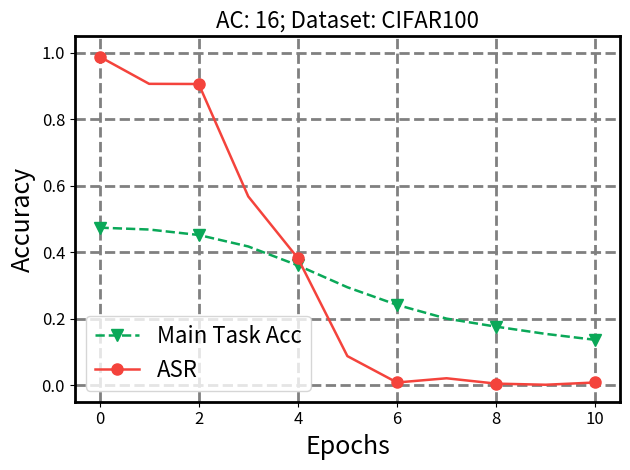

This chart was generated by the following Python code: (Note: this script raises an exception after producing the figure.)
import matplotlib.pyplot as plt
import numpy as np
import os

def plot_acc(main_task_acc, asr, attack_features=16, dataset="CIFAR100",
             save_dir="../", pic_type = "png"):
    # 样式参数设置
    linewidth = 1.8
    labelsize = 18
    bwith = 2
    lwith = 2
    markevery=2
    markersize = 8
    ticksize = 12
    x_ticks_gap=2
    legendsize = 16
    legend_loc = "lower left" # upper right, lower right, lower left

    # 创建图形
    fig, ax = plt.subplots(1, 1)# figsize=(16, 9)
   
    # 设置轴的样式
    for spine in ax.spines.values():
        spine.set_linewidth(bwith)
    ax.grid(which="major", ls="--", lw=lwith, c="gray")

    # 颜色映射
    # marker 类型: o: 圆形, *: 五角星, v: 三角形, s: 正方形
    # google 配色: #f4433c 红色, #ffbc32 黄色, #0aa858 绿色, #2d85f0 蓝色
    colors = ['#0aa858', '#f4433c', '#2d85f0', '#ffbc32']
    markers = ['v', 'o', 's', '*']
    
    epochs = list(range(len(main_task_acc)))
    main_task_acc = [acc/100 for acc in main_task_acc]
    asr = [acc/100 for acc in asr]
    
    # 绘制主任务准确率
    ax.plot(
        epochs,
        main_task_acc,
        label=f'Main Task Acc',
        ls="--",
        linewidth=linewidth,
        c=colors[0],
        marker=markers[0],
        markersize=markersize,
        markevery=markevery,
    )
    # 绘制ASR
    ax.plot(
        epochs,
        asr,
        label=f'ASR',
        ls="-",
        linewidth=linewidth,
        c=colors[1],
        marker=markers[1],
        markersize=markersize,
        markevery=markevery,
    )
    
    # 设置x轴
    x_ticks = list(range(0, len(epochs) + 1, x_ticks_gap))
    ax.set_xticks(x_ticks)
    ax.set_xticklabels([f"{x}" for x in x_ticks], fontsize=ticksize)

    # 设置y轴
    ax.set_ylim(-0.05, 1.05)
    y_ticks = np.arange(0, 1.05, 0.2)
    ax.set_yticks(y_ticks)
    ax.set_yticklabels([f"{y:.1f}" for y in y_ticks], fontsize=ticksize)

    # 设置标签和标题
    ax.set_xlabel("Epochs", fontsize=labelsize)
    ax.set_ylabel("Accuracy", fontsize=labelsize)
    
    # 添加Attack Method和Update Mode信息
    # title = f"Attack Method: TECB; Update Mode: bottom_only; Attack Feaure: {attack_features}"
    title = f"AC: {attack_features}; Dataset: {dataset}"
    plt.title(title, fontsize=labelsize-2)
    
    ax.legend(fontsize=legendsize, loc=legend_loc,)

    plt.tight_layout()
    save_fig = os.path.join(save_dir, f"{dataset}.{pic_type}")
    print(save_fig)
    plt.savefig(save_fig, bbox_inches='tight')
    plt.close()
    
if __name__ == "__main__":
    main_task_acc = [47.4, 46.84, 45.2, 41.74, 36.05, 29.46, 24.17, 20.02, 17.6, 15.42, 13.63]
    asr =  [98.89, 90.7, 90.65, 56.8, 38.24, 8.73, 0.79, 2.06, 0.45, 0.11, 0.79] 
    plot_acc(main_task_acc, asr, attack_features=16, save_dir=f"../../results/pretest/permuted_training/", pic_type = "png")
